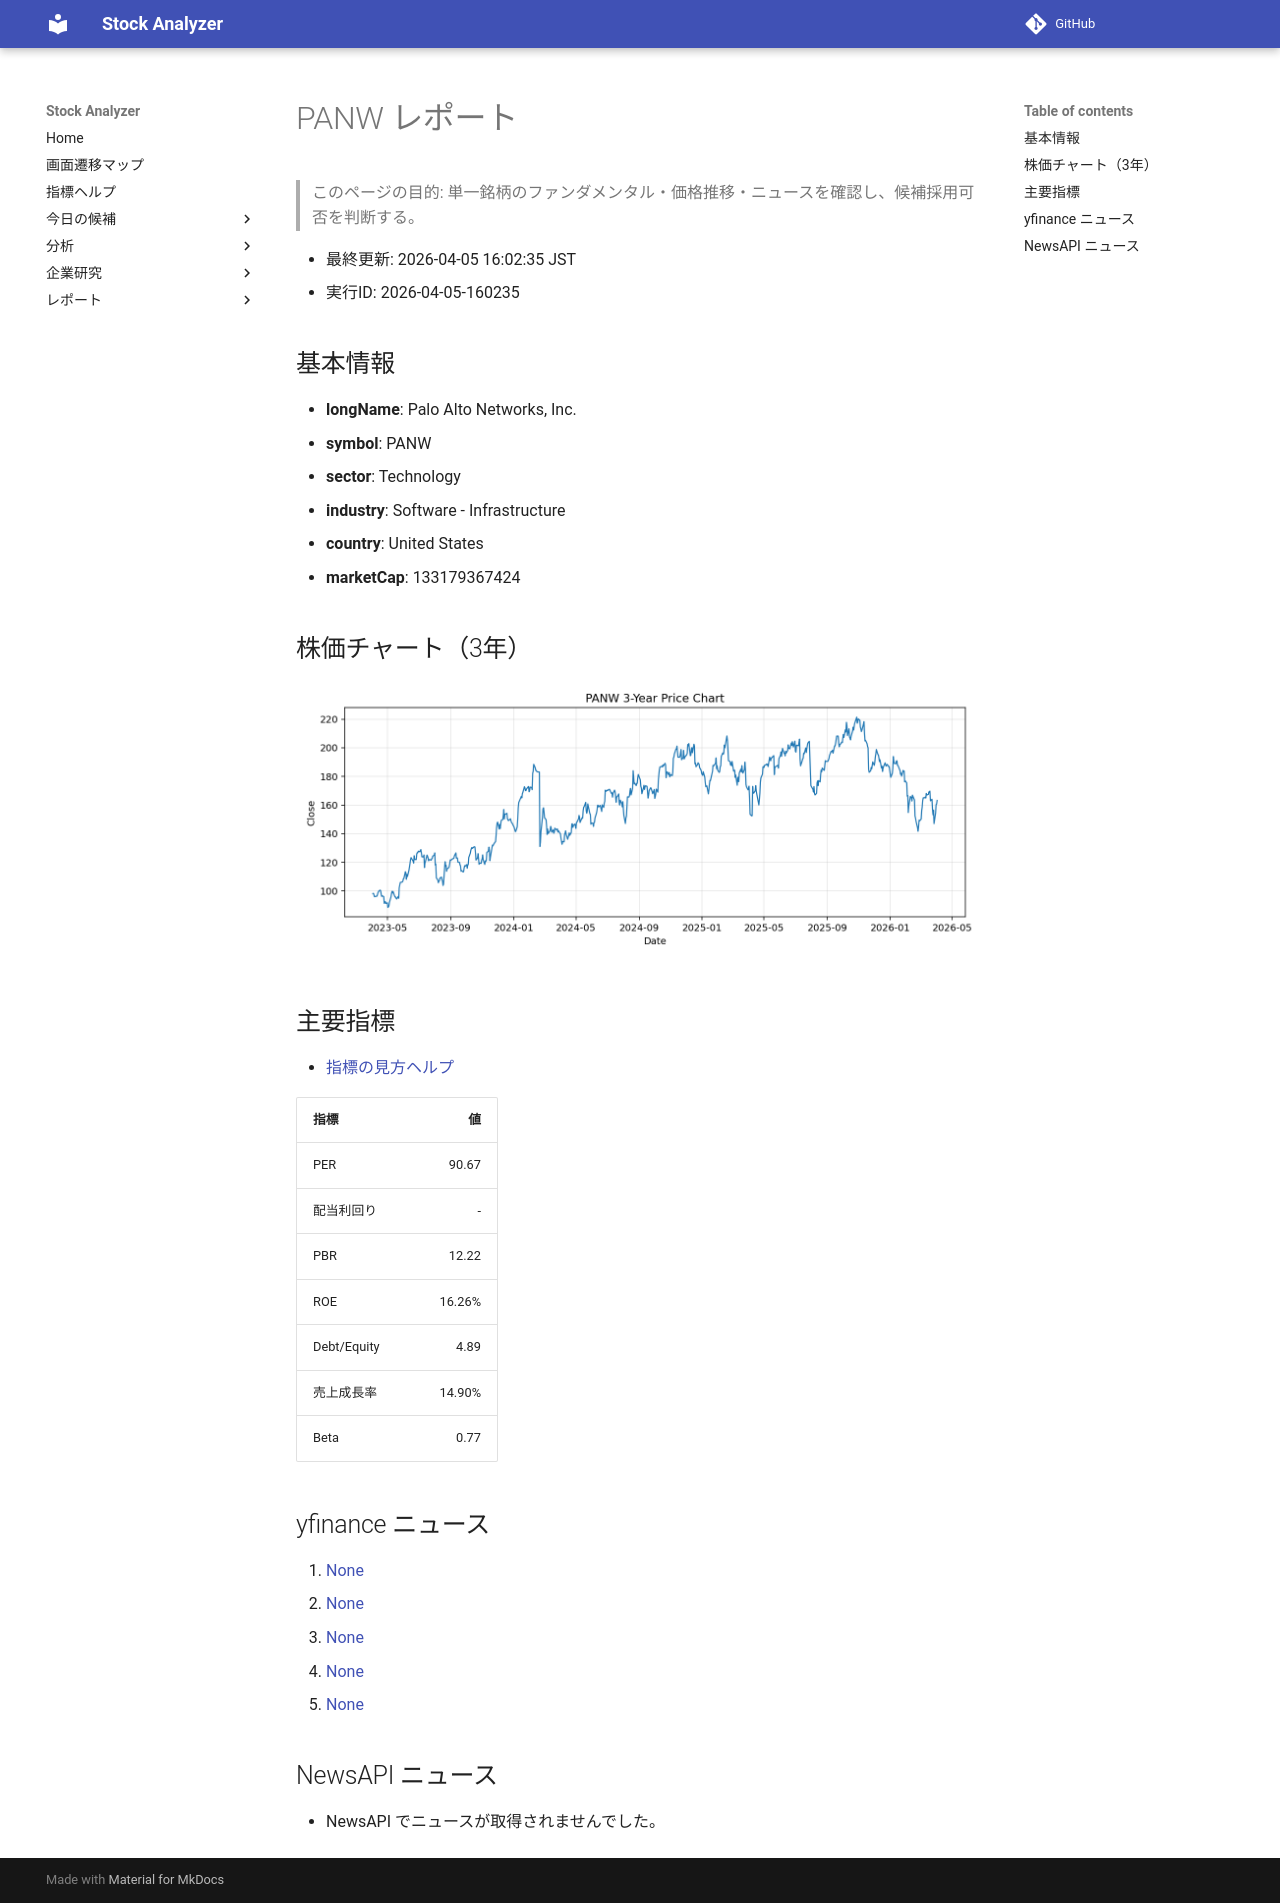

repository: Yumi-note/Making-APP · page: reports/2026-04-05/160235/PANW/index.html · generator: mkdocs

# PANW レポート

> このページの目的: 単一銘柄のファンダメンタル・価格推移・ニュースを確認し、候補採用可否を判断する。

- 最終更新: 2026-04-05 16:02:35 JST
- 実行ID: 2026-04-05-160235

## 基本情報

- **longName**: Palo Alto Networks, Inc.
- **symbol**: PANW
- **sector**: Technology
- **industry**: Software - Infrastructure
- **country**: United States
- **marketCap**: 133179367424

## 株価チャート（3年）

![PANW 3-year price chart](PANW_3y.png)

## 主要指標

- [指標の見方ヘルプ](../../../../indicators.md)

| 指標 | 値 |
|---|---:|
| PER | 90.67 |
| 配当利回り | - |
| PBR | 12.22 |
| ROE | 16.26% |
| Debt/Equity | 4.89 |
| 売上成長率 | 14.90% |
| Beta | 0.77 |

## yfinance ニュース

1. [None](None)
2. [None](None)
3. [None](None)
4. [None](None)
5. [None](None)

## NewsAPI ニュース

- NewsAPI でニュースが取得されませんでした。
